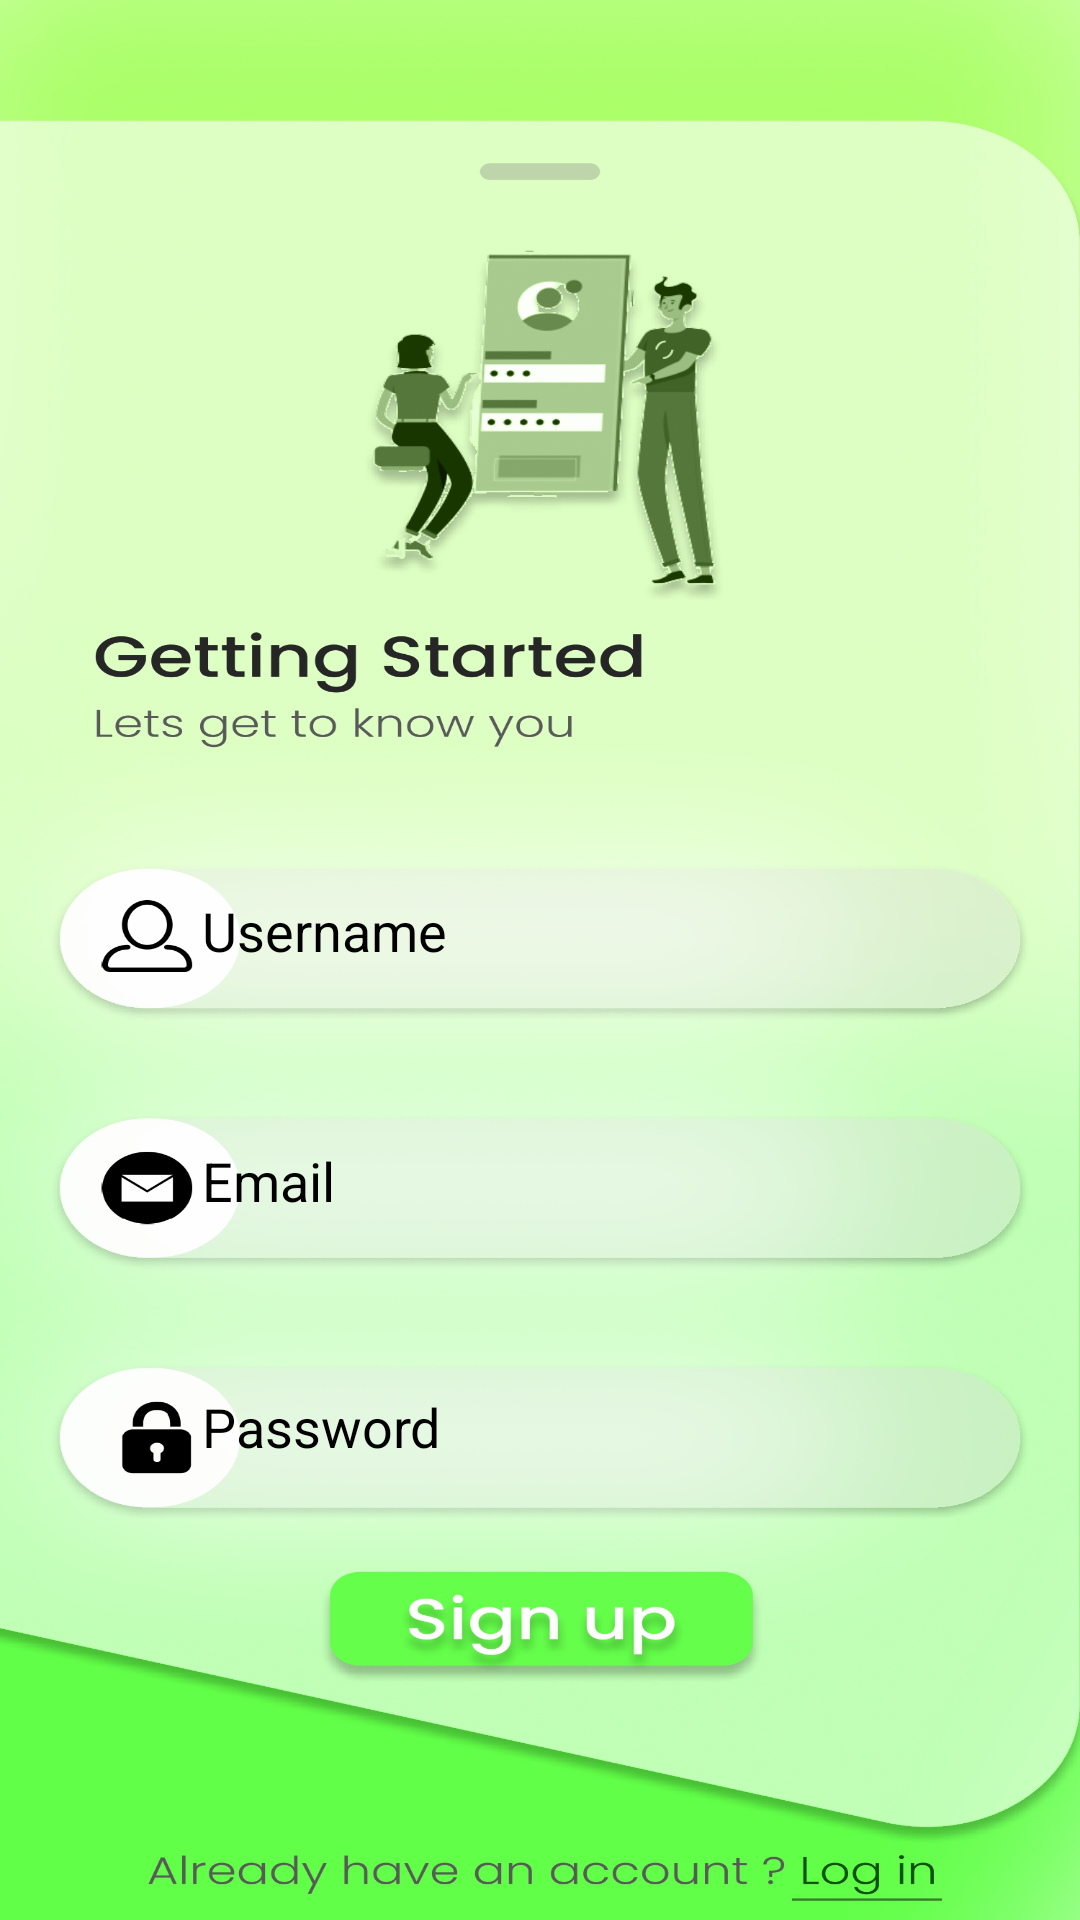

Android layout source for this screen:
<!-- AndroidManifest.xml: application theme Theme.FUEL -->
<!-- res/layout/signup.xml -->
<?xml version="1.0" encoding="utf-8"?>
<androidx.constraintlayout.widget.ConstraintLayout xmlns:android="http://schemas.android.com/apk/res/android"
    xmlns:app="http://schemas.android.com/apk/res-auto"
    xmlns:tools="http://schemas.android.com/tools"
    android:layout_width="match_parent"
    android:layout_height="match_parent"
    android:background="@drawable/signup">

    <EditText
        android:id="@+id/editTextTextPersonName3"
        android:layout_width="283dp"
        android:layout_height="46dp"
        android:background="@null"
        android:ems="10"
        android:hint="Username"
        android:inputType="textPersonName"
        android:textColor="#000000"
        android:textColorHint="#000000"
        app:layout_constraintBottom_toBottomOf="parent"
        app:layout_constraintEnd_toEndOf="parent"
        app:layout_constraintHorizontal_bias="0.875"
        app:layout_constraintStart_toStartOf="parent"
        app:layout_constraintTop_toTopOf="parent"
        app:layout_constraintVertical_bias="0.484" />

    <EditText
        android:id="@+id/editTextTextPersonName4"
        android:layout_width="283dp"
        android:layout_height="46dp"
        android:background="@null"
        android:ems="10"
        android:hint="Email"
        android:inputType="textPersonName"
        android:textColor="#000000"
        android:textColorHint="#000000"
        app:layout_constraintBottom_toBottomOf="parent"
        app:layout_constraintEnd_toEndOf="parent"
        app:layout_constraintHorizontal_bias="0.875"
        app:layout_constraintStart_toStartOf="parent"
        app:layout_constraintTop_toTopOf="parent"
        app:layout_constraintVertical_bias="0.624" />

    <EditText
        android:id="@+id/editTextTextPersonName5"
        android:layout_width="283dp"
        android:layout_height="46dp"
        android:background="@null"
        android:ems="10"
        android:hint="Password"
        android:inputType="textPersonName"
        android:textColor="#000000"
        android:textColorHint="#000000"
        app:layout_constraintBottom_toBottomOf="parent"
        app:layout_constraintEnd_toEndOf="parent"
        app:layout_constraintHorizontal_bias="0.875"
        app:layout_constraintStart_toStartOf="parent"
        app:layout_constraintTop_toTopOf="parent"
        app:layout_constraintVertical_bias="0.762" />

    <Button
        android:id="@+id/button2"
        android:layout_width="63dp"
        android:layout_height="27dp"
        android:background="#00FFFFFF"
        app:backgroundTint="#00FFFFFF"
        app:layout_constraintBottom_toBottomOf="parent"
        app:layout_constraintEnd_toEndOf="parent"
        app:layout_constraintHorizontal_bias="0.859"
        app:layout_constraintStart_toStartOf="parent"
        app:layout_constraintTop_toTopOf="parent"
        app:layout_constraintVertical_bias="0.995" />

    <Button
        android:id="@+id/button5"
        android:layout_width="159dp"
        android:layout_height="45dp"
        android:background="#00FFFFFF"
        app:backgroundTint="#00FFFFFF"
        app:layout_constraintBottom_toBottomOf="parent"
        app:layout_constraintEnd_toEndOf="parent"
        app:layout_constraintStart_toStartOf="parent"
        app:layout_constraintTop_toTopOf="parent"
        app:layout_constraintVertical_bias="0.867" />
</androidx.constraintlayout.widget.ConstraintLayout>
<!-- resources referenced by this layout -->
<resources>
  <!-- drawable signup: jpg bitmap (drawable, 796027 bytes) -->
  <style name="Theme.FUEL" parent="Theme.MaterialComponents.DayNight.DarkActionBar">
          
          <item name="colorPrimary">@color/purple_500</item>
          <item name="colorPrimaryVariant">@color/purple_700</item>
          <item name="colorOnPrimary">@color/white</item>
          
          <item name="colorSecondary">@color/teal_200</item>
          <item name="colorSecondaryVariant">@color/teal_700</item>
          <item name="colorOnSecondary">@color/black</item>
          
          <item name="android:statusBarColor" tools:targetApi="21">?attr/colorPrimaryVariant</item>
          
      </style>
  <!-- not gathered from this repository: default colours our renderer supplied (Android Studio template values) -->
  <color name="purple_500">#FF6200EE</color>
  <color name="purple_700">#FF3700B3</color>
  <color name="teal_200">#FF03DAC5</color>
  <color name="teal_700">#FF018786</color>
  <color name="black">#FF000000</color>
  <color name="white">#FFFFFFFF</color>
</resources>
